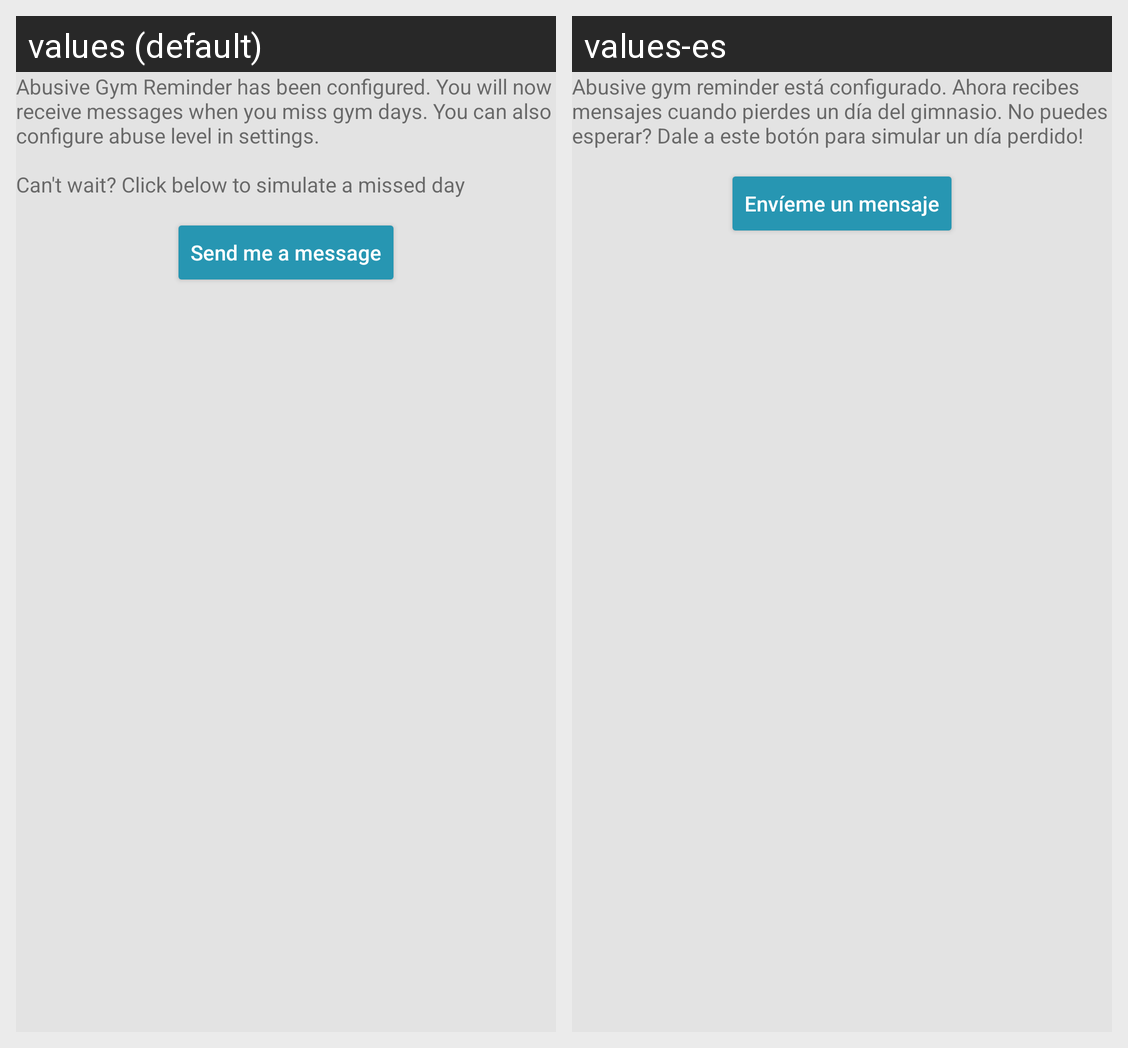

The Android screen above is rendered under two locales of the same app. Produce the string resources it draws, with the default and per-locale values.
Android screen res/layout/welcome_dialog_layout.xml rendered under 2 locales, left to right: values (default), values-es. Device: Nexus 5 (rendered at 1080×1920; each locale shown at half size, 540×960, under a caption strip naming it); theme AppTheme.
Strings drawn on this screen, with the default value and each locale's value (text and hints the layout hard-codes, and strings that could not be matched under every locale, appear in the picture but are not listed):

firsttime_body
  values: Abusive Gym Reminder has been configured. You will now receive messages when you miss gym days. You can also configure abuse level in settings. 
       
      Can't wait? Click below to simulate a missed day
  values-es: Abusive gym reminder está configurado. Ahora recibes mensajes cuando pierdes un día del gimnasio. No puedes esperar? Dale a este botón para simular un día perdido!

sample_abuse
  values: Send me a message
  values-es: Envíeme un mensaje
